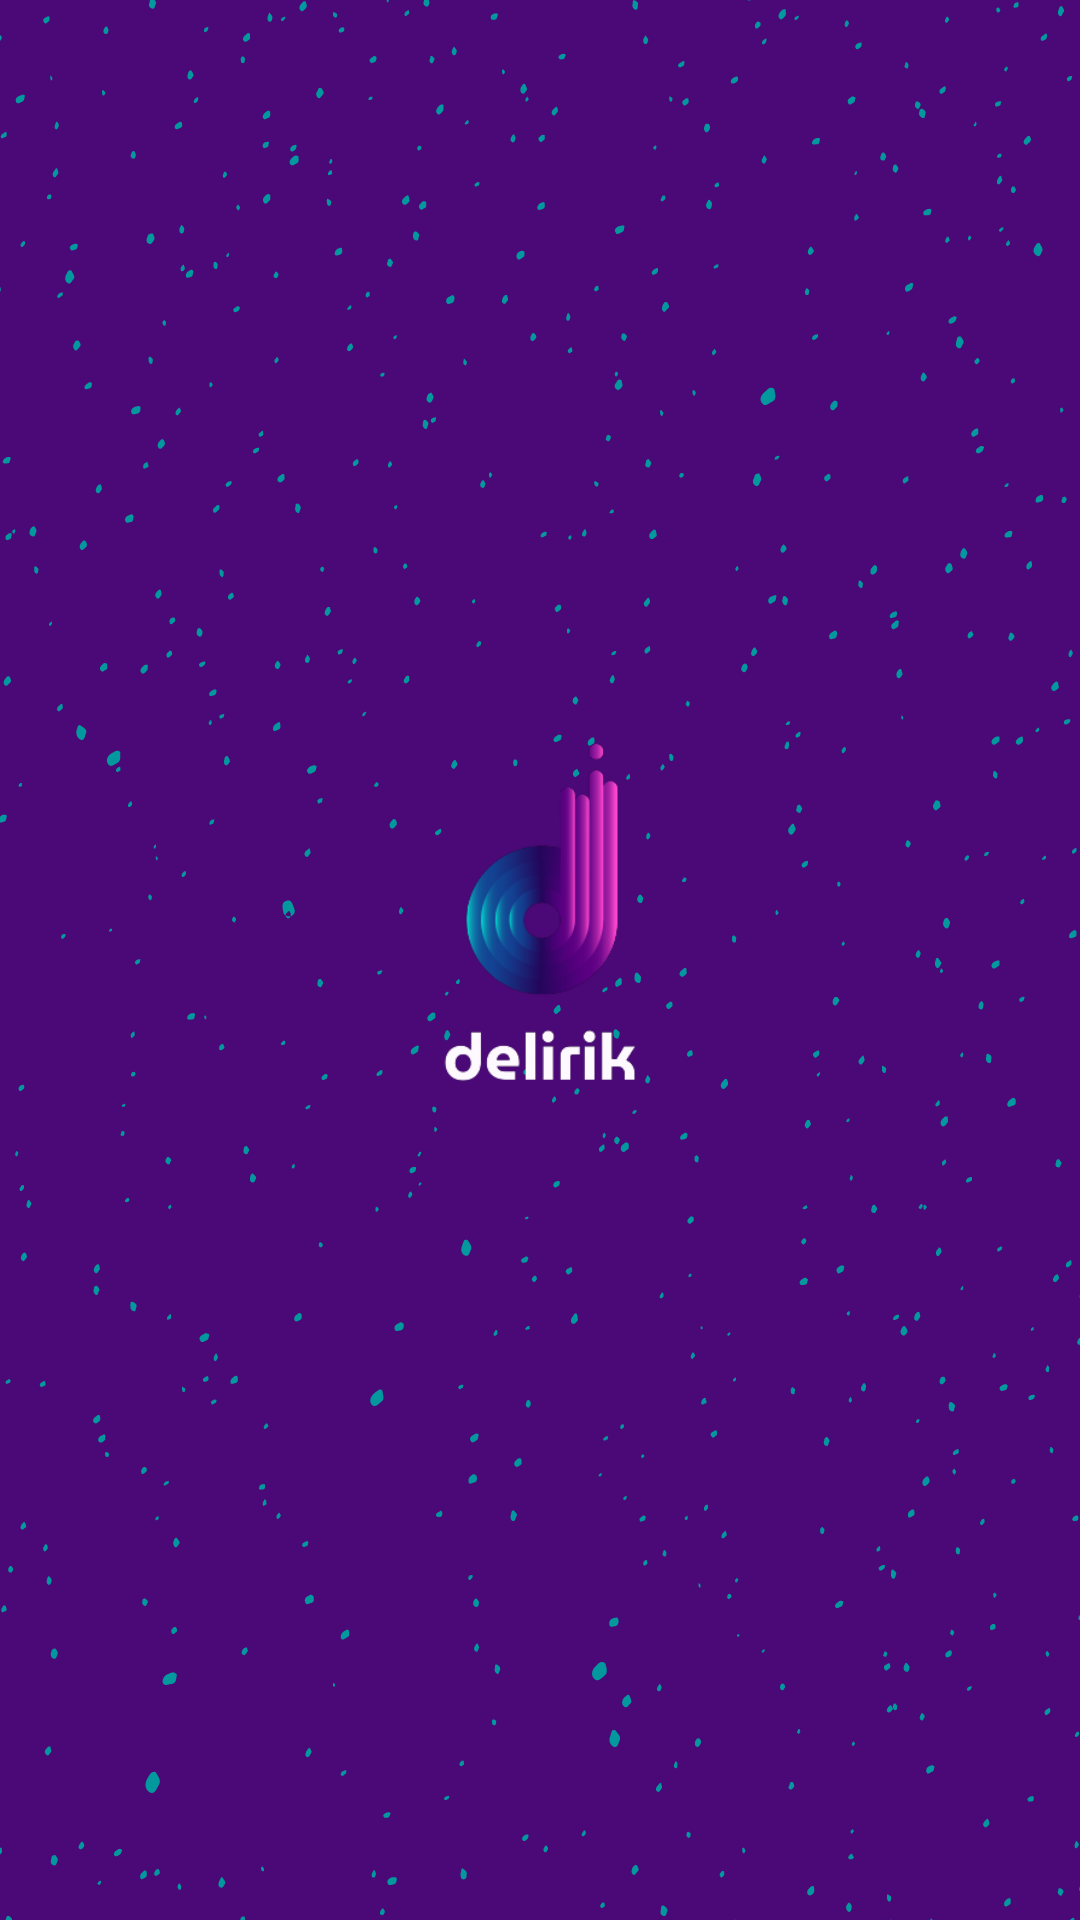

Layout XML and referenced resources for this Android screen:
<!-- AndroidManifest.xml: application theme Theme.AmbilV2 -->
<!-- res/layout/activity_splash_screen.xml -->
<?xml version="1.0" encoding="utf-8"?>
<RelativeLayout xmlns:android="http://schemas.android.com/apk/res/android"
    xmlns:tools="http://schemas.android.com/tools"
    android:id="@+id/splash_screen"
    android:layout_width="wrap_content"
    android:layout_height="wrap_content"
    tools:context=".SplashScreen">

    <ImageView
        android:layout_width="match_parent"
        android:layout_height="match_parent"
        android:layout_centerInParent="true"
        android:backgroundTint="#FFFFFF"
        android:scaleType="centerCrop"
        android:src="@drawable/splashscreen" />

</RelativeLayout>
<!-- resources referenced by this layout -->
<resources>
  <!-- drawable splashscreen: png bitmap (drawable, 113342 bytes) -->
  <style name="Theme.AmbilV2" parent="Theme.MaterialComponents.DayNight.DarkActionBar">
          
          <item name="colorPrimary">@color/purple_200</item>
          <item name="colorPrimaryVariant">@color/purple_700</item>
          <item name="colorOnPrimary">@color/black</item>
          
          <item name="colorSecondary">@color/teal_200</item>
          <item name="colorSecondaryVariant">@color/teal_200</item>
          <item name="colorOnSecondary">@color/black</item>
          
          <item name="android:statusBarColor" tools:targetApi="l">?attr/colorPrimaryVariant</item>
          
      </style>
  <!-- not gathered from this repository: default colours our renderer supplied (Android Studio template values) -->
  <color name="purple_200">#FFBB86FC</color>
  <color name="purple_700">#FF3700B3</color>
  <color name="teal_200">#FF03DAC5</color>
  <color name="black">#FF000000</color>
</resources>
